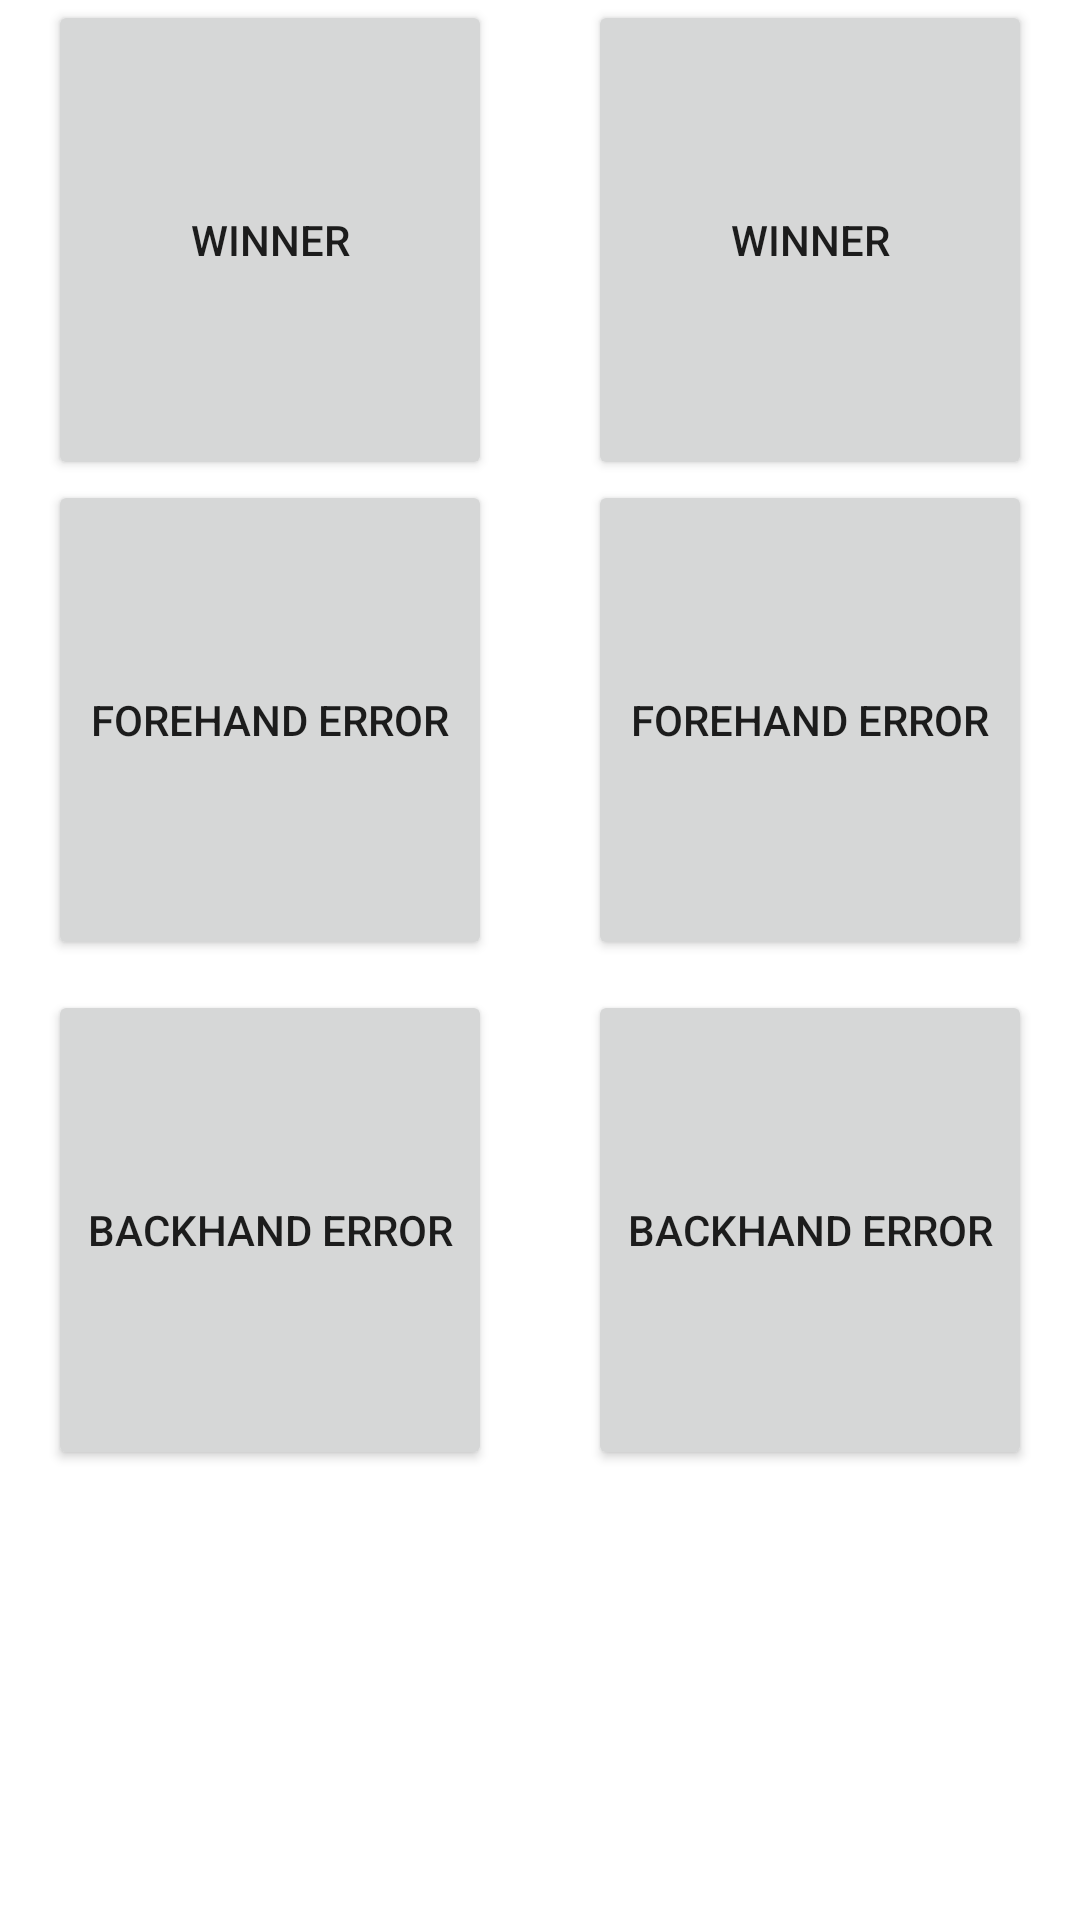

Layout XML and referenced resources for this Android screen:
<!-- AndroidManifest.xml: application theme Theme.TTScoreTracker -->
<!-- res/layout/rally_fragment.xml -->
<?xml version="1.0" encoding="utf-8"?>
<LinearLayout xmlns:android="http://schemas.android.com/apk/res/android"
    android:layout_width="match_parent"
    android:layout_height="500dp"
    android:orientation="vertical"
    android:gravity="right"
    >

    <LinearLayout
        android:layout_width="match_parent"
        android:layout_height="160dp"
        android:orientation="horizontal"
        android:gravity="center">

        <Button
            android:id="@+id/winner1"
            android:layout_width="0dp"
            android:layout_height="160dp"
            android:layout_weight="1"
            android:layout_margin="16dp"
            android:text="Winner"/>

        <Button
            android:id="@+id/winner2"
            android:layout_width="0dp"
            android:layout_height="160dp"
            android:layout_weight="1"
            android:layout_margin="16dp"
            android:text="Winner"/>

    </LinearLayout>

    <LinearLayout
        android:layout_width="match_parent"
        android:layout_height="160dp"
        android:orientation="horizontal"
        android:gravity="center">

        <Button
            android:id="@+id/fhError1"
            android:layout_width="0dp"
            android:layout_height="160dp"
            android:layout_weight="1"
            android:layout_margin="16dp"
            android:text="Forehand Error"/>

        <Button
            android:id="@+id/fhError2"
            android:layout_width="0dp"
            android:layout_height="160dp"
            android:layout_weight="1"
            android:layout_margin="16dp"
            android:text="Forehand Error"/>

    </LinearLayout>

    <LinearLayout
        android:layout_width="match_parent"
        android:layout_height="180dp"
        android:orientation="horizontal"
        android:gravity="center">

        <Button
            android:id="@+id/bhError1"
            android:layout_width="0dp"
            android:layout_height="160dp"
            android:layout_weight="1"
            android:layout_margin="16dp"
            android:text="Backhand Error"/>

        <Button
            android:id="@+id/bhError2"
            android:layout_width="0dp"
            android:layout_height="160dp"
            android:layout_weight="1"
            android:layout_margin="16dp"
            android:text="Backhand Error"/>

    </LinearLayout>

</LinearLayout>
<!-- resources referenced by this layout -->
<resources>
  <style name="Theme.TTScoreTracker" parent="Theme.MaterialComponents.DayNight.DarkActionBar">
          
          <item name="colorPrimary">@color/purple_500</item>
          <item name="colorPrimaryVariant">@color/purple_700</item>
          <item name="colorOnPrimary">@color/white</item>
          
          <item name="colorSecondary">@color/teal_200</item>
          <item name="colorSecondaryVariant">@color/teal_700</item>
          <item name="colorOnSecondary">@color/black</item>
          
          <item name="android:statusBarColor">?attr/colorPrimaryVariant</item>
          
      </style>
  <!-- not gathered from this repository: default colours our renderer supplied (Android Studio template values) -->
  <color name="purple_500">#FF6200EE</color>
  <color name="purple_700">#FF3700B3</color>
  <color name="teal_200">#FF03DAC5</color>
  <color name="teal_700">#FF018786</color>
  <color name="black">#FF000000</color>
  <color name="white">#FFFFFFFF</color>
</resources>
